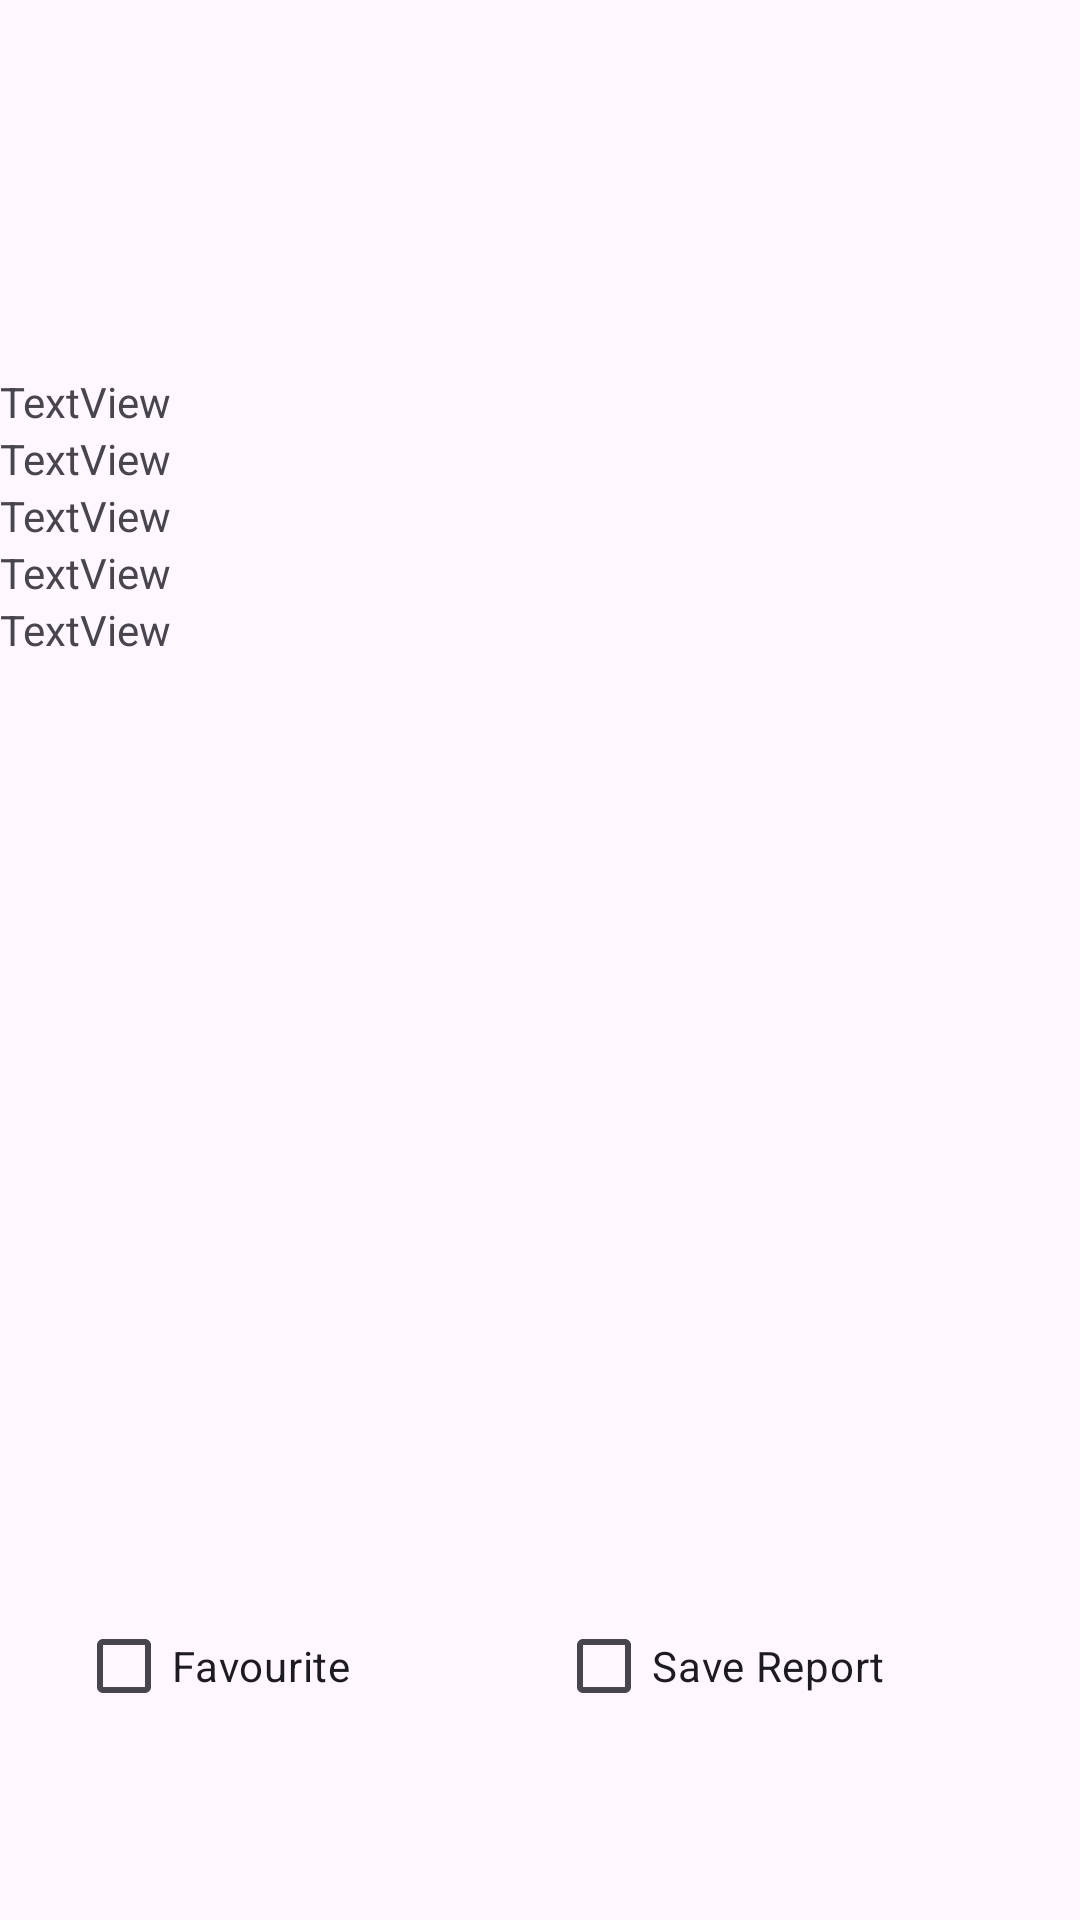

Produce the Android XML layout that renders to this screen, including the resource entries it uses.
<!-- AndroidManifest.xml: application theme Theme.WeatherAppJuanArizaOnecha -->
<!-- res/layout/activity_city_detail.xml -->
<?xml version="1.0" encoding="utf-8"?>
<androidx.constraintlayout.widget.ConstraintLayout xmlns:android="http://schemas.android.com/apk/res/android"
    xmlns:app="http://schemas.android.com/apk/res-auto"
    xmlns:tools="http://schemas.android.com/tools"
    android:id="@+id/main"
    android:layout_width="match_parent"
    android:layout_height="match_parent"
    tools:context=".CityDetailActivity">

    <TextView
        android:id="@+id/twCityDet"
        android:layout_width="0dp"
        android:layout_height="wrap_content"
        android:layout_marginTop="44dp"
        android:layout_marginBottom="45dp"
        android:textAlignment="center"
        android:textColor="#FF0000"
        android:textSize="30sp"
        android:textStyle="bold"
        app:layout_constraintBottom_toTopOf="@+id/tbDet"
        app:layout_constraintEnd_toEndOf="parent"
        app:layout_constraintHorizontal_bias="0.0"
        app:layout_constraintStart_toStartOf="parent"
        app:layout_constraintTop_toTopOf="parent" />

    <TableLayout
        android:id="@+id/tbDet"
        android:layout_width="match_parent"
        android:layout_height="wrap_content"
        android:layout_marginTop="40dp"
        app:layout_constraintTop_toBottomOf="@+id/twCityDet"
        app:layout_constraintEnd_toEndOf="parent"
        app:layout_constraintStart_toStartOf="parent">

        <TableRow
            android:layout_width="match_parent"
            android:layout_height="match_parent" >

            <TextView
                android:id="@+id/textView3"
                android:layout_width="wrap_content"
                android:layout_height="wrap_content"
                android:text="TextView" />
        </TableRow>

        <TableRow
            android:layout_width="match_parent"
            android:layout_height="match_parent" >

            <TextView
                android:id="@+id/textView4"
                android:layout_width="wrap_content"
                android:layout_height="wrap_content"
                android:text="TextView" />
        </TableRow>

        <TableRow
            android:layout_width="match_parent"
            android:layout_height="match_parent" >

            <TextView
                android:id="@+id/textView5"
                android:layout_width="wrap_content"
                android:layout_height="wrap_content"
                android:text="TextView" />
        </TableRow>

        <TableRow
            android:layout_width="match_parent"
            android:layout_height="match_parent" >

            <TextView
                android:id="@+id/textView6"
                android:layout_width="wrap_content"
                android:layout_height="wrap_content"
                android:text="TextView" />
        </TableRow>

        <TableRow
            android:layout_width="match_parent"
            android:layout_height="match_parent" >

            <TextView
                android:id="@+id/textView7"
                android:layout_width="wrap_content"
                android:layout_height="wrap_content"
                android:text="TextView" />
        </TableRow>
    </TableLayout>

    <CheckBox
        android:id="@+id/cbFavourite"
        android:layout_width="wrap_content"
        android:layout_height="wrap_content"
        android:layout_marginTop="312dp"
        android:text="Favourite"
        app:layout_constraintBottom_toBottomOf="parent"
        app:layout_constraintEnd_toEndOf="parent"
        app:layout_constraintHorizontal_bias="0.094"
        app:layout_constraintStart_toStartOf="parent"
        app:layout_constraintTop_toBottomOf="@+id/tbDet"
        app:layout_constraintVertical_bias="0.0" />

    <CheckBox
        android:id="@+id/cbSaveReport"
        android:layout_width="wrap_content"
        android:layout_height="wrap_content"
        android:layout_marginTop="312dp"
        android:text="Save Report"
        app:layout_constraintBottom_toBottomOf="parent"
        app:layout_constraintEnd_toEndOf="parent"
        app:layout_constraintHorizontal_bias="0.74"
        app:layout_constraintStart_toStartOf="parent"
        app:layout_constraintTop_toBottomOf="@+id/tbDet"
        app:layout_constraintVertical_bias="0.0" />
</androidx.constraintlayout.widget.ConstraintLayout>
<!-- resources referenced by this layout -->
<resources>
  <style name="Theme.WeatherAppJuanArizaOnecha" parent="Base.Theme.WeatherAppJuanArizaOnecha" />
  <style name="Base.Theme.WeatherAppJuanArizaOnecha" parent="Theme.Material3.DayNight.NoActionBar">
          
          
      </style>
</resources>
